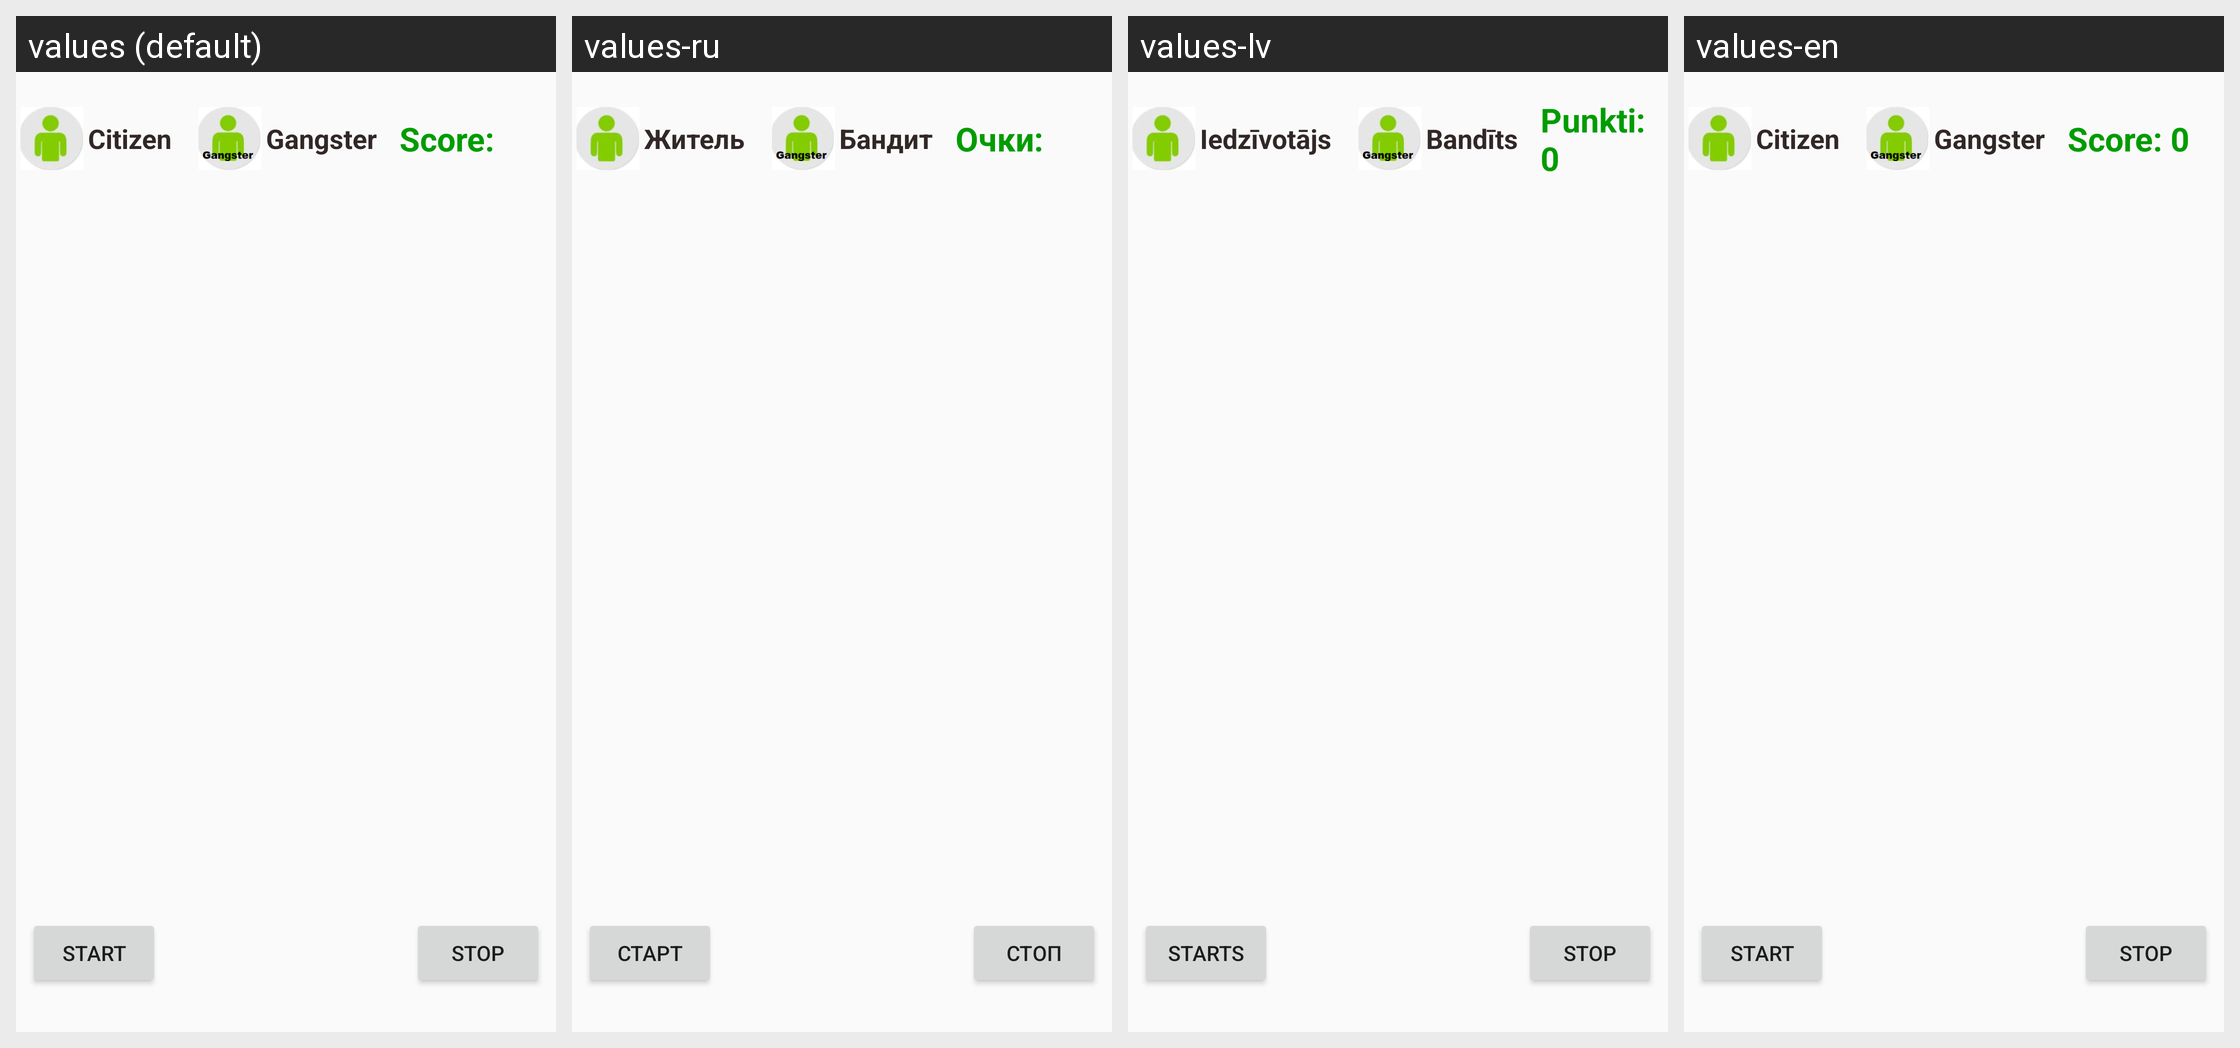

Strings drawn on this Android screen and how each of the app's shown locales translates them:
Android screen res/layout/activity_main.xml rendered under 4 locales, left to right: values (default), values-ru, values-lv, values-en. Device: Nexus 5 (rendered at 1080×1920; each locale shown at half size, 540×960, under a caption strip naming it); theme AppTheme.
Strings drawn on this screen, with the default value and each locale's value (text and hints the layout hard-codes, and strings that could not be matched under every locale, appear in the picture but are not listed):

citizen_text
  values: Citizen
  values-ru: Житель
  values-lv: Iedzīvotājs
  values-en: Citizen

gangster_text
  values: Gangster
  values-ru: Бандит
  values-lv: Bandīts
  values-en: Gangster

score_text
  values: Score:
  values-ru: Очки:
  values-lv: Punkti: 0
  values-en: Score: 0

start_button_text
  values: Start
  values-ru: Старт
  values-lv: Starts
  values-en: Start

stop_button_text
  values: Stop
  values-ru: Стоп
  values-lv: Stop
  values-en: Stop
